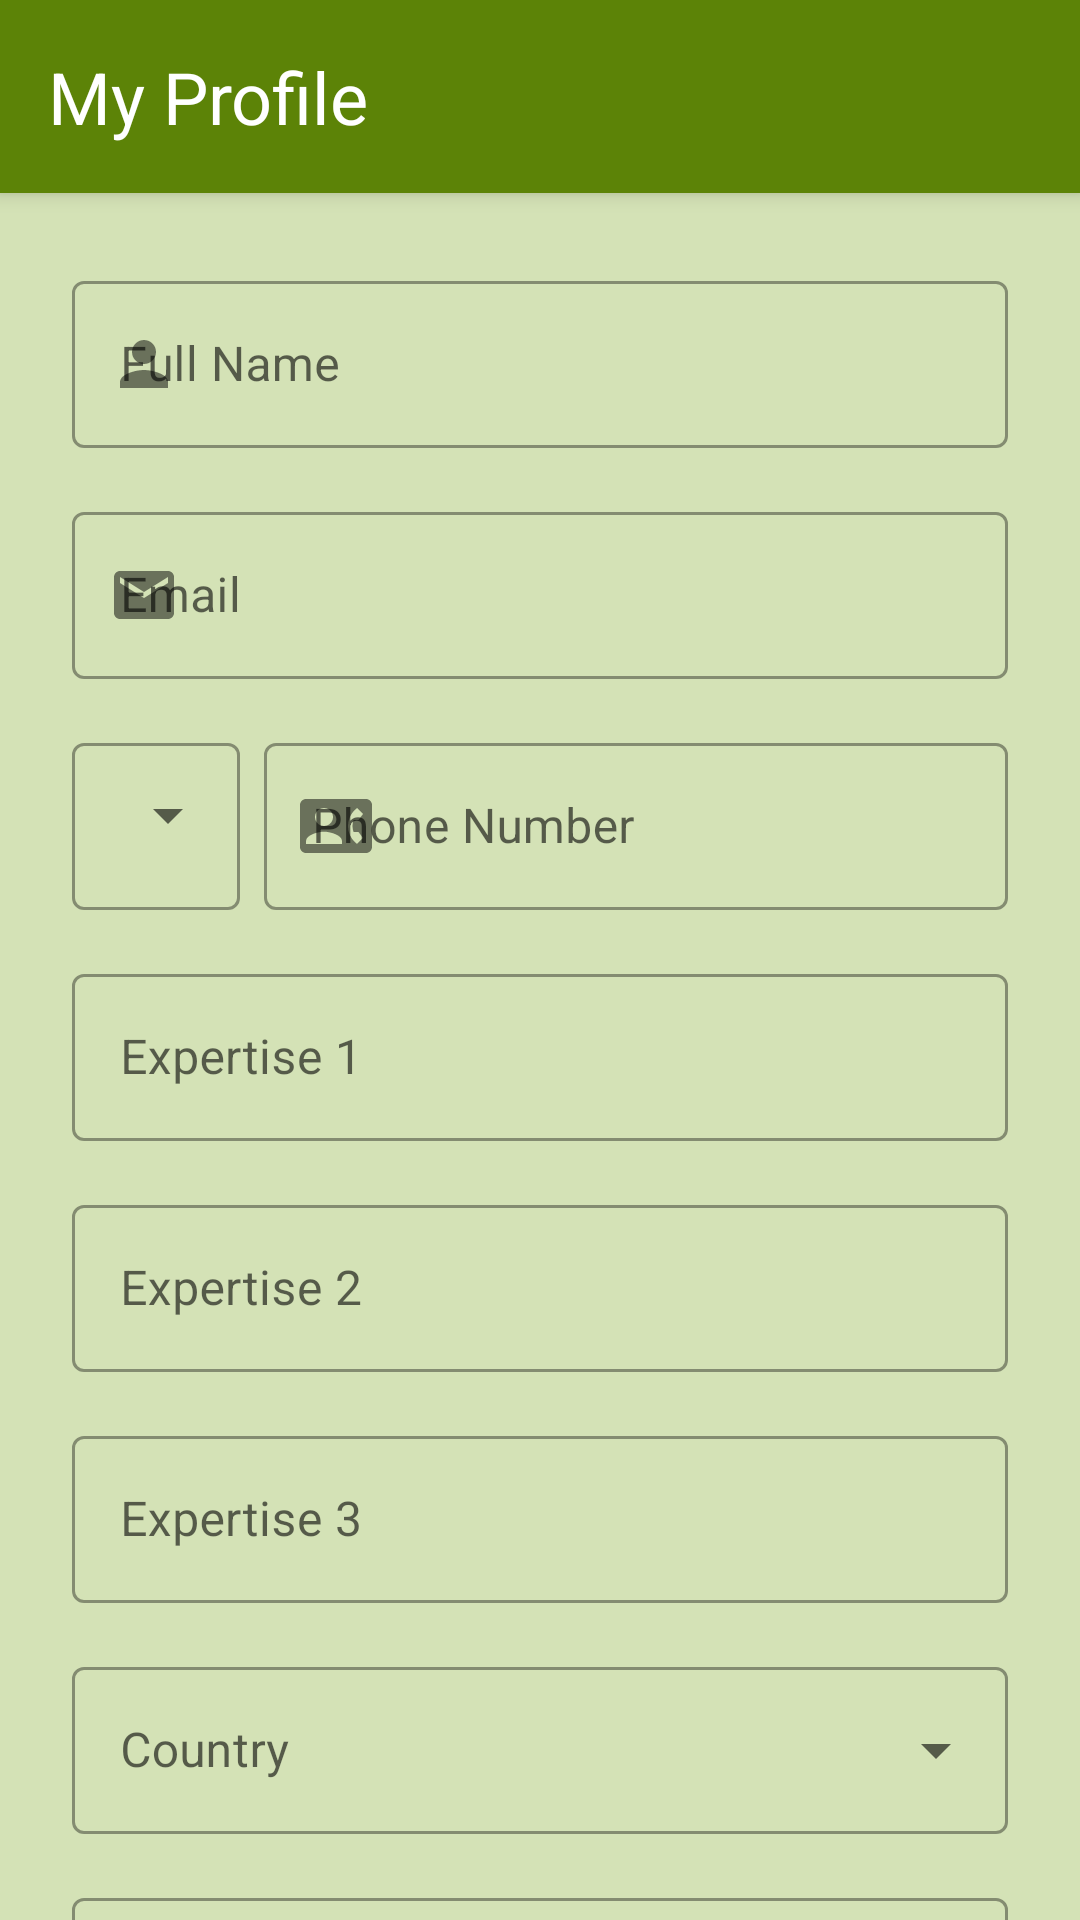

Layout XML and referenced resources for this Android screen:
<!-- AndroidManifest.xml: application theme Theme.EduConnect -->
<!-- res/layout/activity_tutor_profile.xml -->
<?xml version="1.0" encoding="utf-8"?>
<androidx.coordinatorlayout.widget.CoordinatorLayout xmlns:android="http://schemas.android.com/apk/res/android"
    xmlns:app="http://schemas.android.com/apk/res-auto"
    android:layout_width="match_parent"
    android:layout_height="match_parent">

    <com.google.android.material.appbar.AppBarLayout
        android:layout_width="match_parent"
        android:layout_height="wrap_content">

        <TextView
            android:layout_width="match_parent"
            android:layout_height="wrap_content"
            android:textColor="@color/white"
            android:textSize="@dimen/text_size_title"
            android:padding="@dimen/padding_medium"
            android:text="@string/tutor_profile_heading"/>
    </com.google.android.material.appbar.AppBarLayout>

    <androidx.core.widget.NestedScrollView
        android:layout_width="match_parent"
        android:layout_height="match_parent"
        app:layout_behavior="@string/appbar_scrolling_view_behavior">

        <LinearLayout
            android:layout_width="match_parent"
            android:layout_height="wrap_content"
            android:orientation="vertical"
            android:padding="@dimen/padding_large">

            
            <com.google.android.material.textfield.TextInputLayout
                android:id="@+id/til_full_name"
                android:layout_width="match_parent"
                android:layout_height="wrap_content"
                android:layout_marginBottom="@dimen/padding_medium"
                app:startIconDrawable="@drawable/ic_person"
                style="@style/Widget.MaterialComponents.TextInputLayout.OutlinedBox">

                <com.google.android.material.textfield.TextInputEditText
                    android:id="@+id/et_full_name"
                    android:layout_width="match_parent"
                    android:layout_height="wrap_content"
                    android:hint="@string/full_name"
                    android:inputType="textPersonName"
                    android:enabled="false"/>
            </com.google.android.material.textfield.TextInputLayout>

            
            <com.google.android.material.textfield.TextInputLayout
                android:id="@+id/til_email"
                android:layout_width="match_parent"
                android:layout_height="wrap_content"
                android:layout_marginBottom="@dimen/padding_medium"
                app:startIconDrawable="@drawable/ic_email"
                style="@style/Widget.MaterialComponents.TextInputLayout.OutlinedBox">

                <com.google.android.material.textfield.TextInputEditText
                    android:id="@+id/et_email"
                    android:layout_width="match_parent"
                    android:layout_height="wrap_content"
                    android:hint="@string/email"
                    android:inputType="textEmailAddress"
                    android:enabled="false"/>
            </com.google.android.material.textfield.TextInputLayout>

            
            <LinearLayout
                android:layout_width="match_parent"
                android:layout_height="wrap_content"
                android:orientation="horizontal"
                android:layout_marginBottom="@dimen/padding_medium">

                <com.google.android.material.textfield.TextInputLayout
                    android:layout_width="wrap_content"
                    android:layout_height="wrap_content"
                    style="@style/Widget.MaterialComponents.TextInputLayout.OutlinedBox.ExposedDropdownMenu">

                    <AutoCompleteTextView
                        android:id="@+id/spinner_country_code"
                        android:layout_width="wrap_content"
                        android:layout_height="wrap_content"
                        android:inputType="none"
                        android:enabled="false"/>
                </com.google.android.material.textfield.TextInputLayout>

                <com.google.android.material.textfield.TextInputLayout
                    android:id="@+id/til_phone_number"
                    android:layout_width="0dp"
                    android:layout_height="wrap_content"
                    android:layout_weight="1"
                    android:layout_marginStart="@dimen/padding_small"
                    app:startIconDrawable="@drawable/ic_phone"
                    style="@style/Widget.MaterialComponents.TextInputLayout.OutlinedBox">

                    <com.google.android.material.textfield.TextInputEditText
                        android:id="@+id/et_phone_number"
                        android:layout_width="match_parent"
                        android:layout_height="wrap_content"
                        android:hint="@string/phone_number"
                        android:inputType="phone"
                        android:enabled="false"/>
                </com.google.android.material.textfield.TextInputLayout>
            </LinearLayout>

            
            <com.google.android.material.textfield.TextInputLayout
                android:id="@+id/til_expertise1"
                android:layout_width="match_parent"
                android:layout_height="wrap_content"
                android:layout_marginBottom="@dimen/padding_medium"
                style="@style/Widget.MaterialComponents.TextInputLayout.OutlinedBox">

                <com.google.android.material.textfield.TextInputEditText
                    android:id="@+id/et_expertise1"
                    android:layout_width="match_parent"
                    android:layout_height="wrap_content"
                    android:hint="Expertise 1"
                    android:inputType="text"
                    android:enabled="false"/>
            </com.google.android.material.textfield.TextInputLayout>

            
            <com.google.android.material.textfield.TextInputLayout
                android:id="@+id/til_expertise2"
                android:layout_width="match_parent"
                android:layout_height="wrap_content"
                android:layout_marginBottom="@dimen/padding_medium"
                style="@style/Widget.MaterialComponents.TextInputLayout.OutlinedBox">

                <com.google.android.material.textfield.TextInputEditText
                    android:id="@+id/et_expertise2"
                    android:layout_width="match_parent"
                    android:layout_height="wrap_content"
                    android:hint="Expertise 2"
                    android:inputType="text"
                    android:enabled="false"/>
            </com.google.android.material.textfield.TextInputLayout>

            
            <com.google.android.material.textfield.TextInputLayout
                android:id="@+id/til_expertise3"
                android:layout_width="match_parent"
                android:layout_height="wrap_content"
                android:layout_marginBottom="@dimen/padding_medium"
                style="@style/Widget.MaterialComponents.TextInputLayout.OutlinedBox">

                <com.google.android.material.textfield.TextInputEditText
                    android:id="@+id/et_expertise3"
                    android:layout_width="match_parent"
                    android:layout_height="wrap_content"
                    android:hint="Expertise 3"
                    android:inputType="text"
                    android:enabled="false"/>
            </com.google.android.material.textfield.TextInputLayout>

            
            <com.google.android.material.textfield.TextInputLayout
                android:id="@+id/til_country"
                android:layout_width="match_parent"
                android:layout_height="wrap_content"
                android:layout_marginBottom="@dimen/padding_medium"
                style="@style/Widget.MaterialComponents.TextInputLayout.OutlinedBox.ExposedDropdownMenu">

                <AutoCompleteTextView
                    android:id="@+id/spinner_country"
                    android:layout_width="match_parent"
                    android:layout_height="wrap_content"
                    android:hint="Country"
                    android:inputType="none"
                    android:enabled="false"/>
            </com.google.android.material.textfield.TextInputLayout>

            
            <com.google.android.material.textfield.TextInputLayout
                android:id="@+id/til_city"
                android:layout_width="match_parent"
                android:layout_height="wrap_content"
                android:layout_marginBottom="@dimen/padding_large"
                app:startIconDrawable="@drawable/ic_location"
                style="@style/Widget.MaterialComponents.TextInputLayout.OutlinedBox">

                <com.google.android.material.textfield.TextInputEditText
                    android:id="@+id/et_city"
                    android:layout_width="match_parent"
                    android:layout_height="wrap_content"
                    android:hint="@string/city"
                    android:inputType="textPostalAddress"
                    android:enabled="false"/>
            </com.google.android.material.textfield.TextInputLayout>

            <Button
                android:id="@+id/btn_edit_save"
                android:layout_width="match_parent"
                android:layout_height="wrap_content"
                android:layout_marginTop="@dimen/padding_large"
                android:text="@string/edit"/>

        </LinearLayout>

    </androidx.core.widget.NestedScrollView>

</androidx.coordinatorlayout.widget.CoordinatorLayout>
<!-- resources referenced by this layout -->
<resources>
  <color name="white">#FFFFFF</color>
  <dimen name="padding_large">24dp</dimen>
  <dimen name="padding_medium">16dp</dimen>
  <dimen name="padding_small">8dp</dimen>
  <dimen name="text_size_title">24sp</dimen>
  <!-- drawable ic_email (drawable) -->
  <vector xmlns:android="http://schemas.android.com/apk/res/android" android:alpha="0.83" android:height="24dp" android:tint="#000000" android:viewportHeight="24" android:viewportWidth="24" android:width="24dp">
        
      <path android:fillColor="@android:color/white" android:pathData="M20,4L4,4c-1.1,0 -1.99,0.9 -1.99,2L2,18c0,1.1 0.9,2 2,2h16c1.1,0 2,-0.9 2,-2L22,6c0,-1.1 -0.9,-2 -2,-2zM20,8l-8,5 -8,-5L4,6l8,5 8,-5v2z"/>
      
  </vector>
  <!-- drawable ic_location (drawable) -->
  <vector xmlns:android="http://schemas.android.com/apk/res/android" android:alpha="0.83" android:height="24dp" android:tint="#000000" android:viewportHeight="24" android:viewportWidth="24" android:width="24dp">
        
      <path android:fillColor="@android:color/white" android:pathData="M12,8c-2.21,0 -4,1.79 -4,4s1.79,4 4,4 4,-1.79 4,-4 -1.79,-4 -4,-4zM20.94,11c-0.46,-4.17 -3.77,-7.48 -7.94,-7.94L13,1h-2v2.06C6.83,3.52 3.52,6.83 3.06,11L1,11v2h2.06c0.46,4.17 3.77,7.48 7.94,7.94L11,23h2v-2.06c4.17,-0.46 7.48,-3.77 7.94,-7.94L23,13v-2h-2.06zM12,19c-3.87,0 -7,-3.13 -7,-7s3.13,-7 7,-7 7,3.13 7,7 -3.13,7 -7,7z"/>
      
  </vector>
  <!-- drawable ic_person (drawable) -->
  <vector xmlns:android="http://schemas.android.com/apk/res/android" android:alpha="0.83" android:height="24dp" android:tint="#000000" android:viewportHeight="24" android:viewportWidth="24" android:width="24dp">
        
      <path android:fillColor="@android:color/white" android:pathData="M12,12c2.21,0 4,-1.79 4,-4s-1.79,-4 -4,-4 -4,1.79 -4,4 1.79,4 4,4zM12,14c-2.67,0 -8,1.34 -8,4v2h16v-2c0,-2.66 -5.33,-4 -8,-4z"/>
      
  </vector>
  <!-- drawable ic_phone (drawable) -->
  <vector xmlns:android="http://schemas.android.com/apk/res/android" android:alpha="0.83" android:height="24dp" android:tint="#000000" android:viewportHeight="24" android:viewportWidth="24" android:width="24dp">
        
      <path android:fillColor="@android:color/white" android:pathData="M22,3L2,3C0.9,3 0,3.9 0,5v14c0,1.1 0.9,2 2,2h20c1.1,0 1.99,-0.9 1.99,-2L24,5c0,-1.1 -0.9,-2 -2,-2zM8,6c1.66,0 3,1.34 3,3s-1.34,3 -3,3 -3,-1.34 -3,-3 1.34,-3 3,-3zM14,18L2,18v-1c0,-2 4,-3.1 6,-3.1s6,1.1 6,3.1v1zM17.85,14h1.64L21,16l-1.99,1.99c-1.31,-0.98 -2.28,-2.38 -2.73,-3.99 -0.18,-0.64 -0.28,-1.31 -0.28,-2s0.1,-1.36 0.28,-2c0.45,-1.62 1.42,-3.01 2.73,-3.99L21,8l-1.51,2h-1.64c-0.22,0.63 -0.35,1.3 -0.35,2s0.13,1.37 0.35,2z"/>
      
  </vector>
  <string name="city">City</string>
  <string name="edit">Edit</string>
  <string name="email">Email</string>
  <string name="full_name">Full Name</string>
  <string name="phone_number">Phone Number</string>
  <string name="tutor_profile_heading">My Profile</string>
  <style name="Theme.EduConnect" parent="Theme.MaterialComponents.DayNight.DarkActionBar">
          
          <item name="colorPrimary">@color/primary</item>
          <item name="colorPrimaryVariant">@color/primary_dark</item>
          <item name="colorOnPrimary">@color/white</item>
          
          <item name="colorSecondary">@color/accent</item>
          <item name="colorSecondaryVariant">@color/accent</item>
          <item name="colorOnSecondary">@color/black</item>
          
          <item name="android:statusBarColor">?attr/colorPrimaryVariant</item>
          
          <item name="android:windowBackground">@color/background</item>
      </style>
  <color name="primary">#5C8307</color>
  <color name="primary_dark">#5C8307</color>
  <color name="accent">#F9F1A5</color>
  <color name="black">#000000</color>
  <color name="background">#D4E2B6</color>
</resources>
